Image classification data set "data" (teukumunawark/Coffee-Bean-Prediction-Api on GitHub). Class labels (4): defect, longberry, peaberry, premium.

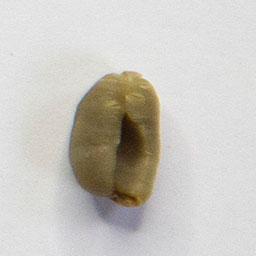
Label: peaberry

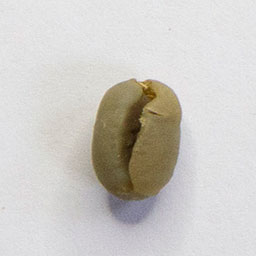
Label: peaberry

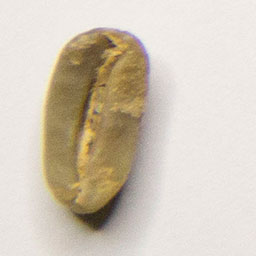
Label: longberry

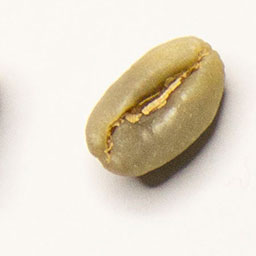
Label: longberry

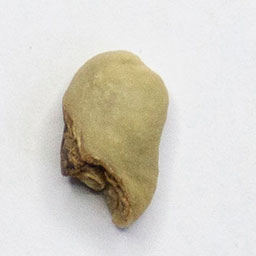
Label: defect

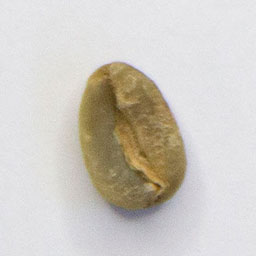
Label: premium
